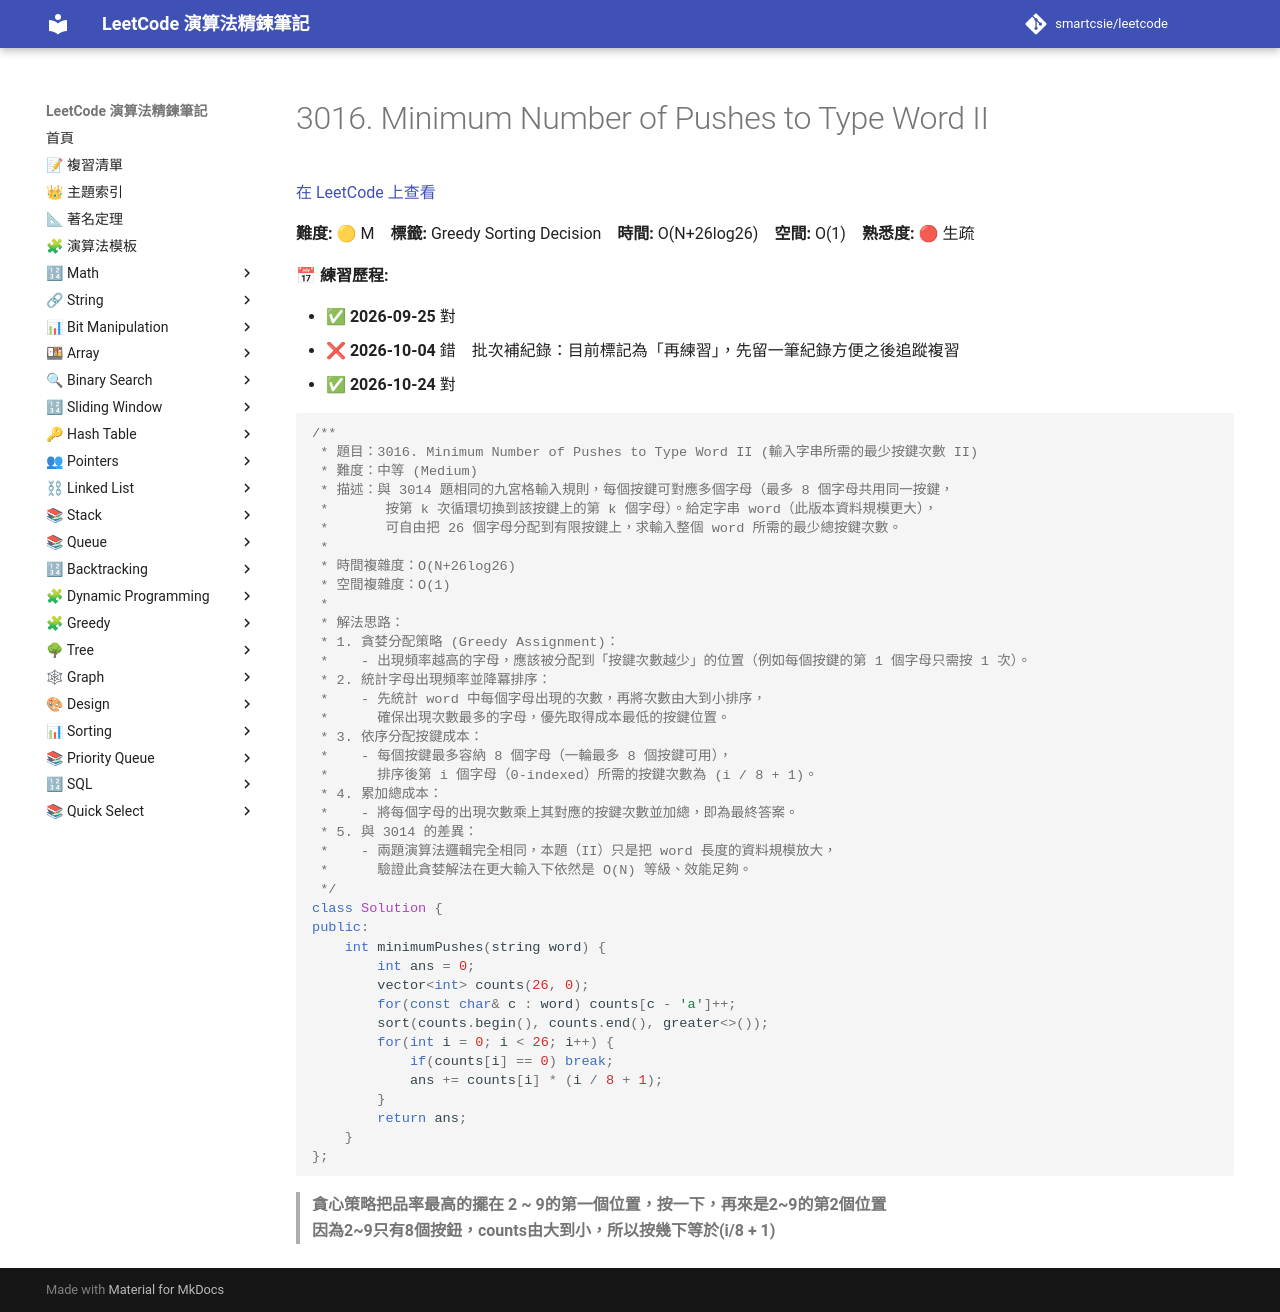

repository: smartcsie/leetcode · page: problems/3016/index.html · generator: mkdocs

# 3016. Minimum Number of Pushes to Type Word II

[在 LeetCode 上查看](https://leetcode.com/problems/minimum-number-of-pushes-to-type-word-ii/)

**難度:** 🟡 M　**標籤:** Greedy Sorting Decision　**時間:** O(N+26log26)　**空間:** O(1)　**熟悉度:** 🔴 生疏

**📅 練習歷程:**

- ✅ **2026-09-25** 對
- ❌ **2026-10-04** 錯　批次補紀錄：目前標記為「再練習」，先留一筆紀錄方便之後追蹤複習
- ✅ **2026-10-24** 對

```cpp
/**
 * 題目：3016. Minimum Number of Pushes to Type Word II (輸入字串所需的最少按鍵次數 II)
 * 難度：中等 (Medium)
 * 描述：與 3014 題相同的九宮格輸入規則，每個按鍵可對應多個字母（最多 8 個字母共用同一按鍵，
 *       按第 k 次循環切換到該按鍵上的第 k 個字母）。給定字串 word（此版本資料規模更大），
 *       可自由把 26 個字母分配到有限按鍵上，求輸入整個 word 所需的最少總按鍵次數。
 *
 * 時間複雜度：O(N+26log26)
 * 空間複雜度：O(1)
 *
 * 解法思路：
 * 1. 貪婪分配策略 (Greedy Assignment)：
 *    - 出現頻率越高的字母，應該被分配到「按鍵次數越少」的位置（例如每個按鍵的第 1 個字母只需按 1 次）。
 * 2. 統計字母出現頻率並降冪排序：
 *    - 先統計 word 中每個字母出現的次數，再將次數由大到小排序，
 *      確保出現次數最多的字母，優先取得成本最低的按鍵位置。
 * 3. 依序分配按鍵成本：
 *    - 每個按鍵最多容納 8 個字母（一輪最多 8 個按鍵可用），
 *      排序後第 i 個字母（0-indexed）所需的按鍵次數為 (i / 8 + 1)。
 * 4. 累加總成本：
 *    - 將每個字母的出現次數乘上其對應的按鍵次數並加總，即為最終答案。
 * 5. 與 3014 的差異：
 *    - 兩題演算法邏輯完全相同，本題（II）只是把 word 長度的資料規模放大，
 *      驗證此貪婪解法在更大輸入下依然是 O(N) 等級、效能足夠。
 */
class Solution {
public:
    int minimumPushes(string word) {
        int ans = 0;
        vector<int> counts(26, 0);
        for(const char& c : word) counts[c - 'a']++;
        sort(counts.begin(), counts.end(), greater<>());
        for(int i = 0; i < 26; i++) {
            if(counts[i] == 0) break;
            ans += counts[i] * (i / 8 + 1);
        }
        return ans;
    }
};
```

> **貪心策略把品率最高的擺在 2 ~ 9的第一個位置，按一下，再來是2~9的第2個位置**<br>
> **因為2~9只有8個按鈕，counts由大到小，所以按幾下等於(i/8 + 1)**<br>
